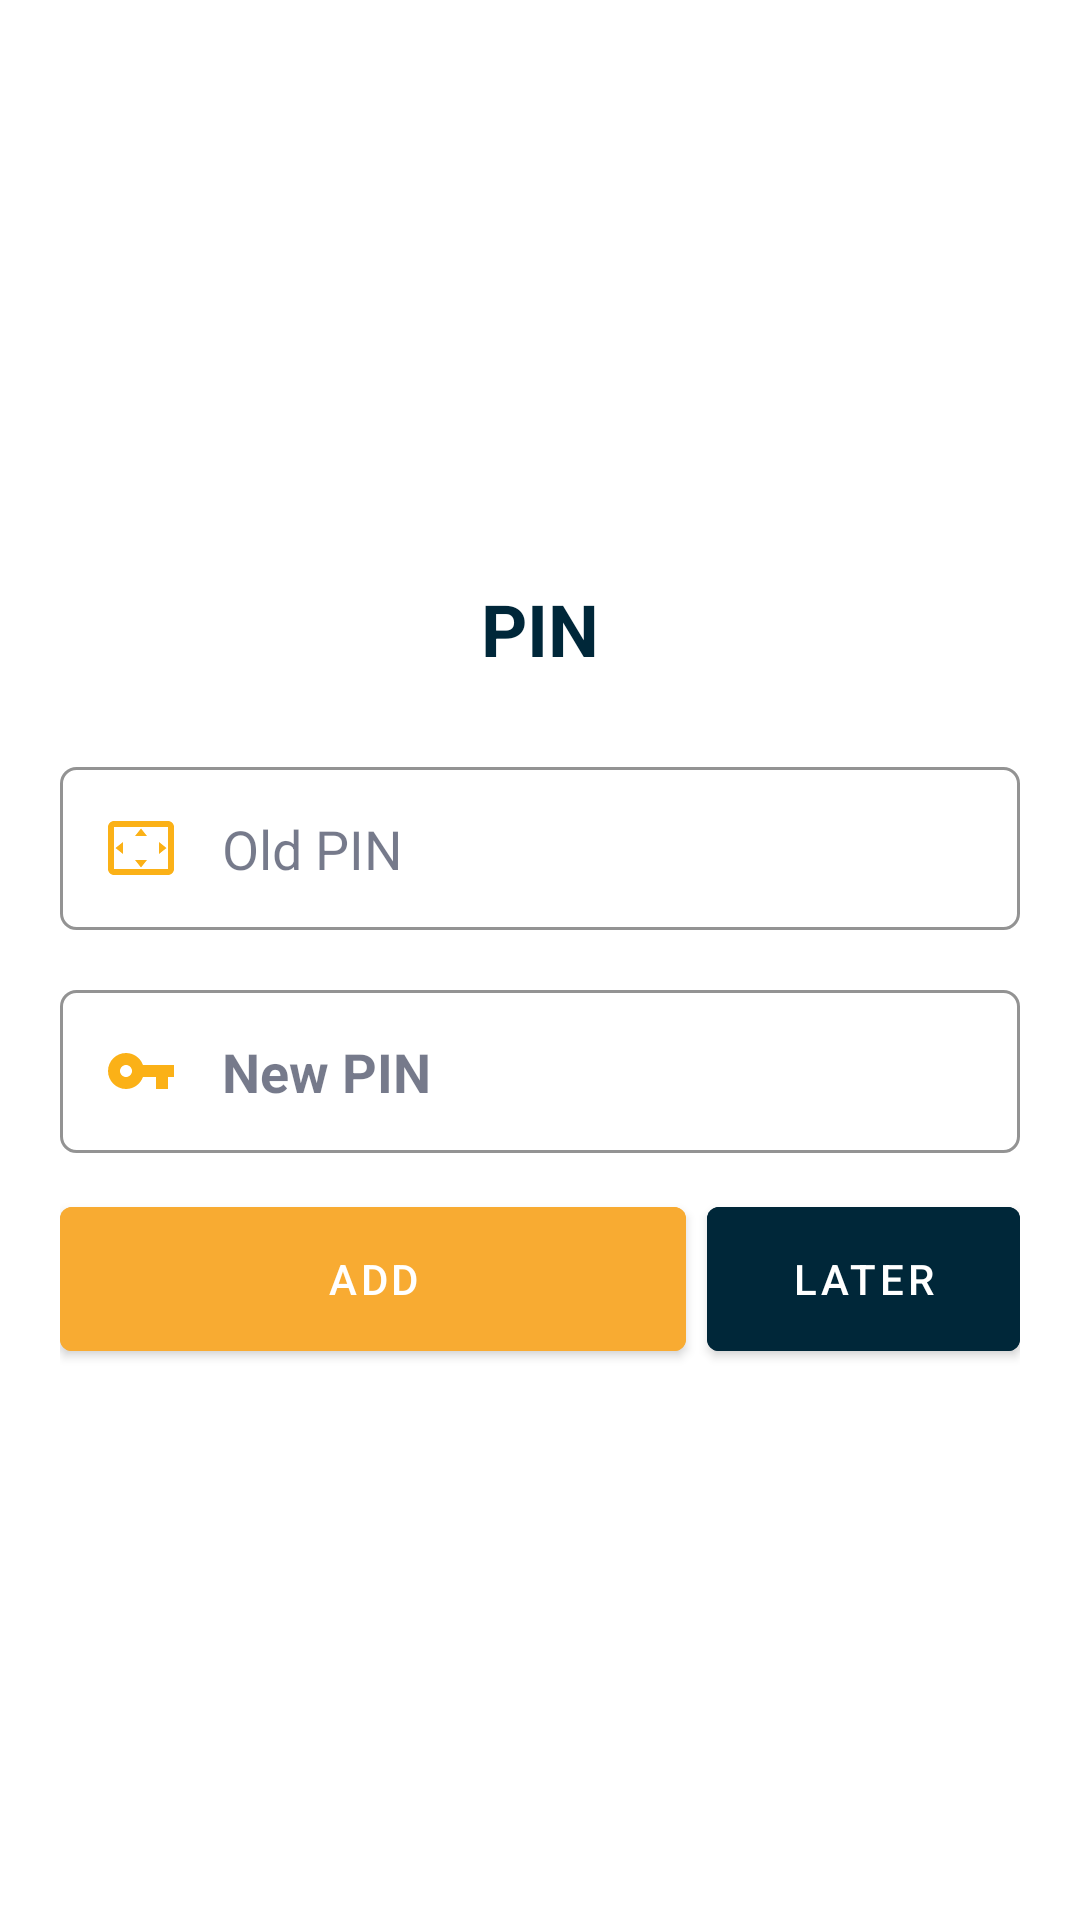

This screen was rendered from an Android layout file. Write that file and the resources it references.
<!-- AndroidManifest.xml: application theme AppTheme -->
<!-- res/layout/custom_dialog.xml -->
<?xml version="1.0" encoding="utf-8"?>
<androidx.constraintlayout.widget.ConstraintLayout xmlns:android="http://schemas.android.com/apk/res/android"
    xmlns:app="http://schemas.android.com/apk/res-auto"
    xmlns:tools="http://schemas.android.com/tools"
    android:layout_width="match_parent"
    android:layout_height="match_parent"
    android:background="@android:color/white"
    tools:context=".activity.OptionsActivity">

    <TextView
        android:id="@+id/textView"
        android:layout_width="match_parent"
        android:layout_height="wrap_content"
        android:layout_marginBottom="10dp"
        android:gravity="center"
        android:padding="10dp"
        android:text="PIN"
        android:textAppearance="@style/TextAppearance.AppCompat.Headline"
        android:textColor="@color/colorPrimaryDark"
        android:textStyle="bold"
        app:layout_constraintBottom_toTopOf="@+id/linearLayout"
        app:layout_constraintEnd_toEndOf="parent"
        app:layout_constraintStart_toStartOf="parent" />


    <LinearLayout
        android:id="@+id/linearLayout"
        android:layout_width="match_parent"
        android:layout_height="wrap_content"
        android:layout_marginStart="20dp"
        android:layout_marginEnd="20dp"
        android:gravity="center"
        android:orientation="vertical"
        app:layout_constraintBottom_toBottomOf="parent"
        app:layout_constraintEnd_toEndOf="parent"
        app:layout_constraintStart_toStartOf="parent"
        app:layout_constraintTop_toTopOf="parent">

        <EditText
            android:id="@+id/oldPin"
            android:layout_width="match_parent"
            android:layout_height="wrap_content"
            android:layout_marginVertical="10dp"
            android:background="@drawable/custom_box"
            android:drawablePadding="15dp"
            android:hint="Old PIN"
            android:inputType="numberPassword"
            android:maxLength="4"
            android:padding="15dp"
            android:textColor="@color/text"
            android:textColorHint="#97181F3B"
            android:textSize="18sp"
            app:drawableStartCompat="@drawable/ic_scan" />

        <EditText
            android:id="@+id/newPin"
            android:layout_width="match_parent"
            android:layout_height="wrap_content"
            android:layout_marginVertical="10dp"
            android:background="@drawable/custom_box"
            android:drawablePadding="15dp"
            android:hint="New PIN"
            android:inputType="numberPassword"
            android:maxLength="4"
            android:padding="15dp"
            android:textColor="@color/text"
            android:textColorHint="#97181F3B"
            android:textSize="18sp"
            android:textStyle="bold"
            app:drawableStartCompat="@drawable/ic_key" />


    </LinearLayout>


    <LinearLayout
        android:layout_width="match_parent"
        android:layout_height="60dp"
        android:layout_marginStart="20dp"
        android:layout_marginTop="2dp"
        android:layout_marginEnd="20dp"
        android:orientation="horizontal"
        app:layout_constraintEnd_toEndOf="parent"
        app:layout_constraintStart_toStartOf="parent"
        app:layout_constraintTop_toBottomOf="@+id/linearLayout">

        <Button
            android:id="@+id/addPin"
            android:layout_width="0dp"
            android:layout_height="match_parent"
            android:layout_weight="2"
            android:layout_marginEnd="7dp"
            android:backgroundTint="#F8AB32"
            android:text="Add"
            android:textColor="@android:color/white" />

        <Button
            android:id="@+id/later"
            android:layout_width="0dp"
            android:layout_height="match_parent"
            android:layout_weight="1"
            android:backgroundTint="@color/colorPrimary"
            android:text="Later"
            android:textColor="@android:color/white" />


    </LinearLayout>


</androidx.constraintlayout.widget.ConstraintLayout>
<!-- resources referenced by this layout -->
<resources>
  <color name="colorPrimary">#002739</color>
  <color name="colorPrimaryDark">#002739</color>
  <color name="text">#181F3B</color>
  <!-- drawable custom_box (drawable) -->
  <?xml version="1.0" encoding="utf-8"?>
  <shape xmlns:android="http://schemas.android.com/apk/res/android">
  
      <solid android:color="@android:color/white"/>
      <corners android:radius="5dp"/>
      <stroke
          android:width="1dp"
          android:color="#939393"/>
  
  </shape>
  <!-- drawable ic_key (drawable) -->
  <vector android:height="24dp" android:tint="#FBB117"
      android:viewportHeight="24" android:viewportWidth="24"
      android:width="24dp" xmlns:android="http://schemas.android.com/apk/res/android">
      <path android:fillColor="@android:color/white" android:pathData="M12.65,10C11.83,7.67 9.61,6 7,6c-3.31,0 -6,2.69 -6,6s2.69,6 6,6c2.61,0 4.83,-1.67 5.65,-4H17v4h4v-4h2v-4H12.65zM7,14c-1.1,0 -2,-0.9 -2,-2s0.9,-2 2,-2 2,0.9 2,2 -0.9,2 -2,2z"/>
  </vector>
  <!-- drawable ic_scan (drawable) -->
  <vector android:height="24dp" android:tint="#FBB117"
      android:viewportHeight="24" android:viewportWidth="24"
      android:width="24dp" xmlns:android="http://schemas.android.com/apk/res/android">
      <path android:fillColor="@android:color/white" android:pathData="M12.01,5.5L10,8h4l-1.99,-2.5zM18,10v4l2.5,-1.99L18,10zM6,10l-2.5,2.01L6,14v-4zM14,16h-4l2.01,2.5L14,16zM21,3L3,3c-1.1,0 -2,0.9 -2,2v14c0,1.1 0.9,2 2,2h18c1.1,0 2,-0.9 2,-2L23,5c0,-1.1 -0.9,-2 -2,-2zM21,19.01L3,19.01L3,4.99h18v14.02z"/>
  </vector>
  <style name="AppTheme" parent="Theme.MaterialComponents.DayNight">
          
          <item name="titleTextColor">@android:color/white</item>
          <item name="colorPrimary">@color/colorPrimary</item>
          <item name="colorPrimaryDark">@color/colorPrimaryDark</item>
          <item name="colorAccent">@color/colorAccent</item>
          <item name="actionModeBackground">@color/actionBg</item>
          <item name="windowActionBarOverlay">true</item>
          <item name="otpViewStyle">@style/OtpWidget.OtpView</item>
          <item name="android:textColorPrimary">@android:color/white</item>
          <item name="android:textColorSecondary">@android:color/white</item>
  
      </style>
  <color name="colorAccent">#002739</color>
  <color name="actionBg">#181F3B</color>
</resources>
